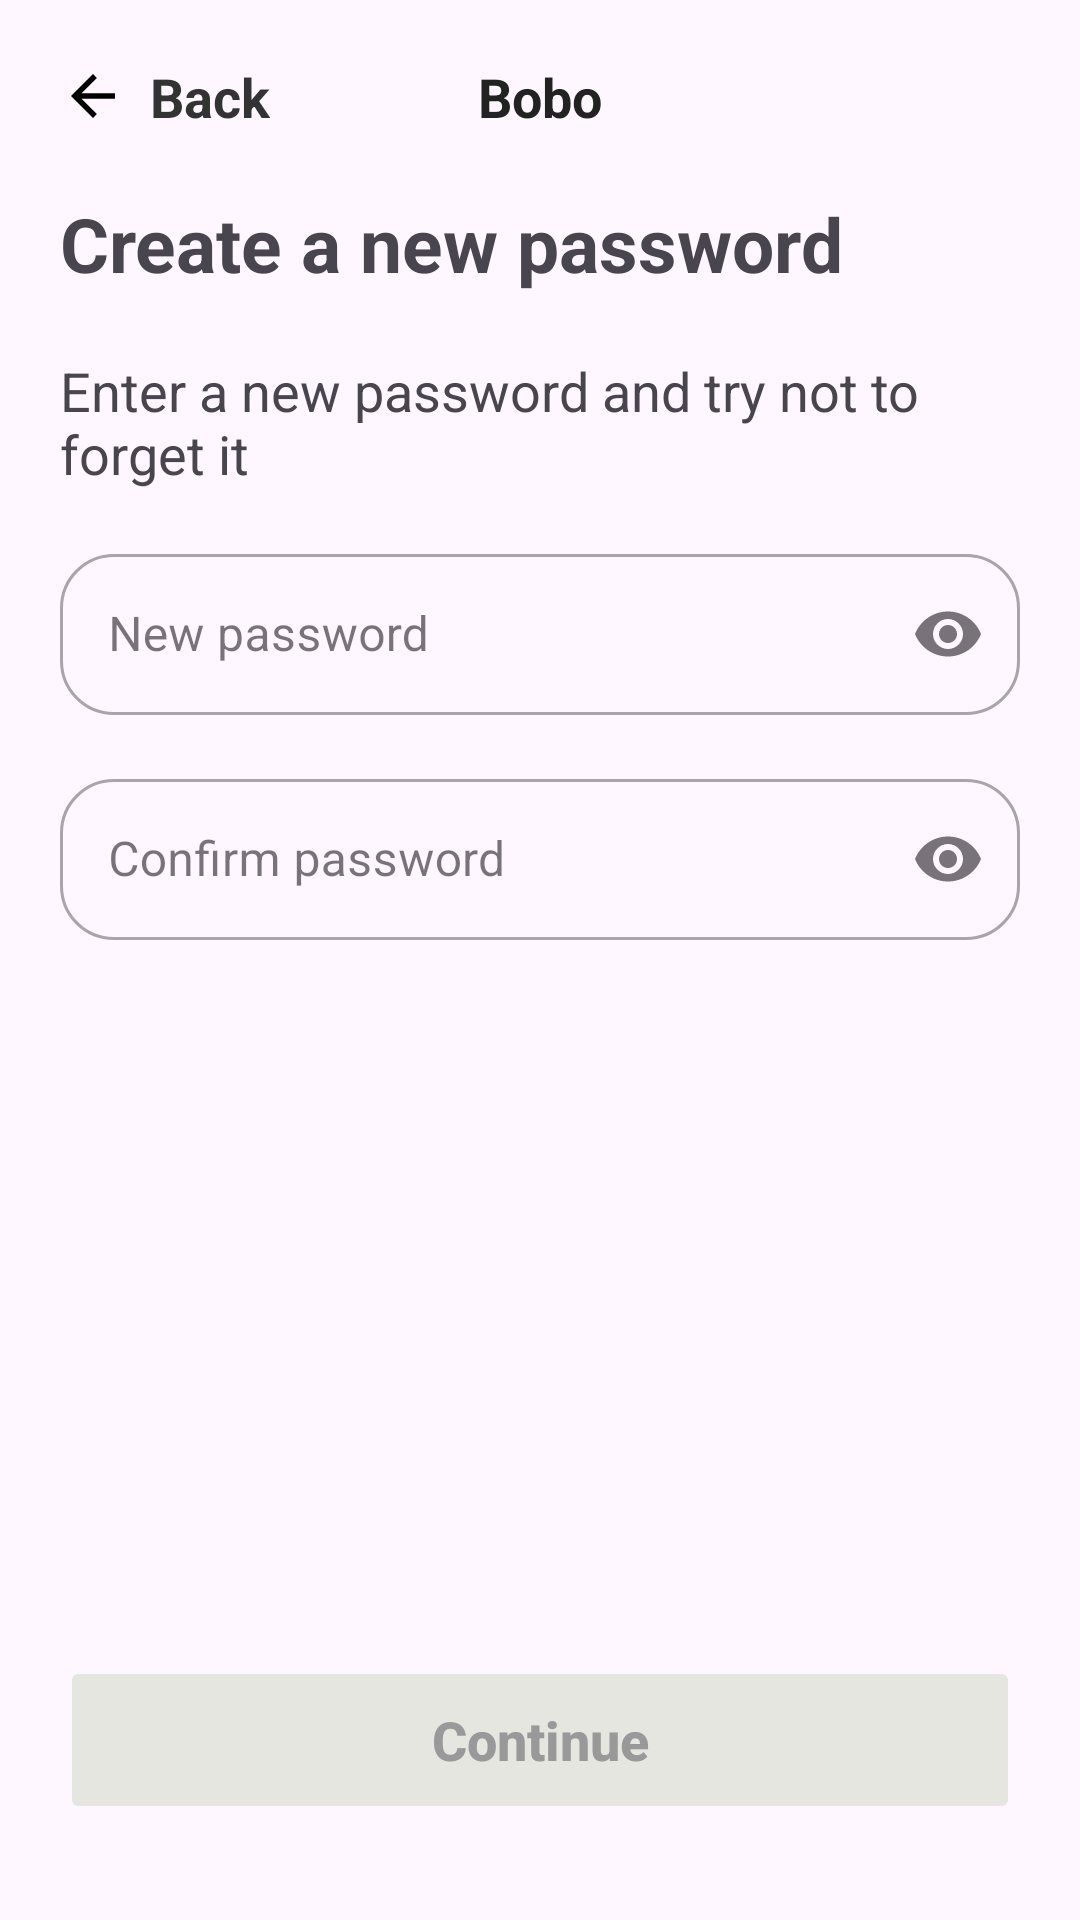

Produce the Android XML layout that renders to this screen, including the resource entries it uses.
<!-- AndroidManifest.xml: application theme Theme.Food_design -->
<!-- res/layout/new_password_activity.xml -->
<?xml version="1.0" encoding="utf-8"?>
<androidx.constraintlayout.widget.ConstraintLayout xmlns:android="http://schemas.android.com/apk/res/android"
    android:layout_width="match_parent"
    android:layout_height="match_parent"
    xmlns:app="http://schemas.android.com/apk/res-auto">

    <LinearLayout
        android:id="@+id/layoutBack"
        android:layout_width="wrap_content"
        android:layout_height="wrap_content"
        android:layout_marginStart="20dp"
        android:layout_marginTop="20dp"
        android:gravity="center_vertical"
        android:orientation="horizontal"
        app:layout_constraintStart_toStartOf="parent"
        app:layout_constraintTop_toTopOf="parent">

        <ImageView
            android:layout_width="22dp"
            android:layout_height="22dp"
            android:src="@drawable/ic_back"/>

        <TextView
            android:layout_width="wrap_content"
            android:layout_height="wrap_content"
            android:layout_marginStart="8dp"
            android:text="Back"
            android:textColor="#333333"
            android:textSize="18sp"
            android:textStyle="bold"/>

    </LinearLayout>

    <TextView
        android:layout_width="wrap_content"
        android:layout_height="wrap_content"
        android:text="@string/bobo"
        android:textColor="#222222"
        android:textSize="18sp"
        android:textStyle="bold"
        app:layout_constraintTop_toTopOf="@id/layoutBack"
        app:layout_constraintBottom_toBottomOf="@id/layoutBack"
        app:layout_constraintStart_toStartOf="parent"
        app:layout_constraintEnd_toEndOf="parent"/>

    <TextView
        android:id="@+id/txtHeading"
        android:layout_width="0dp"
        android:layout_margin="20dp"
        android:layout_height="wrap_content"
        android:text="@string/create_a_new_password"
        android:textSize="25sp"
        android:textStyle="bold"
        app:layout_constraintTop_toBottomOf="@+id/layoutBack"
        app:layout_constraintStart_toStartOf="parent"
        app:layout_constraintEnd_toEndOf="parent"/>
        />


    <TextView
        android:id="@+id/tvDescription"
        android:layout_width="0dp"
        android:layout_height="wrap_content"
        android:text="@string/enter_a_new_password_and_try_not_to_forget_it"
        android:textSize="18sp"
        android:textStyle="normal"
        android:layout_margin="20dp"
        app:layout_constraintTop_toBottomOf="@+id/txtHeading"
        app:layout_constraintStart_toStartOf="parent"
        app:layout_constraintEnd_toEndOf="parent"
        />



    <com.google.android.material.textfield.TextInputLayout
        android:id="@+id/newPassword"
        style="@style/Widget.MaterialComponents.TextInputLayout.OutlinedBox"
        android:layout_width="0dp"
        android:layout_height="wrap_content"
        android:layout_marginStart="20dp"
        android:layout_marginTop="16dp"
        android:layout_marginEnd="20dp"
        app:endIconMode="password_toggle"
        app:boxCornerRadiusBottomEnd="18dp"
        app:boxCornerRadiusBottomStart="18dp"
        app:boxCornerRadiusTopEnd="18dp"
        app:boxCornerRadiusTopStart="18dp"
        app:layout_constraintTop_toBottomOf="@id/tvDescription"
        app:layout_constraintStart_toStartOf="parent"
        app:layout_constraintEnd_toEndOf="parent">

        <com.google.android.material.textfield.TextInputEditText
            android:id="@+id/etNewPassword"
            android:layout_width="match_parent"
            android:layout_height="wrap_content"
            android:hint="@string/new_password"
            android:inputType="textPassword"
            android:padding="16dp"/>

    </com.google.android.material.textfield.TextInputLayout>



    <com.google.android.material.textfield.TextInputLayout
        android:id="@+id/confirmPassword"
        style="@style/Widget.MaterialComponents.TextInputLayout.OutlinedBox"
        android:layout_width="0dp"
        android:layout_height="wrap_content"
        android:layout_marginStart="20dp"
        android:layout_marginTop="16dp"
        android:layout_marginEnd="20dp"
        app:endIconMode="password_toggle"
        app:boxCornerRadiusBottomEnd="18dp"
        app:boxCornerRadiusBottomStart="18dp"
        app:boxCornerRadiusTopEnd="18dp"
        app:boxCornerRadiusTopStart="18dp"
        app:layout_constraintTop_toBottomOf="@id/newPassword"
        app:layout_constraintStart_toStartOf="parent"
        app:layout_constraintEnd_toEndOf="parent">

        <com.google.android.material.textfield.TextInputEditText
            android:id="@+id/etPassword"
            android:layout_width="match_parent"
            android:layout_height="wrap_content"
            android:hint="@string/confirm_password"
            android:inputType="textPassword"
            android:padding="16dp"/>

    </com.google.android.material.textfield.TextInputLayout>




    <Button
        android:id="@+id/btnContinueOtp"
        android:layout_width="match_parent"
        android:layout_height="56dp"
        android:layout_marginStart="20dp"
        android:layout_marginEnd="20dp"
        android:layout_marginBottom="32dp"
        android:backgroundTint="#E6E6E0"
        android:enabled="false"
        android:text="@string/continue_label"
        android:textAllCaps="false"
        android:textColor="#999999"
        android:textSize="18sp"
        android:textStyle="bold"
        app:cornerRadius="16dp"

        app:layout_constraintBottom_toBottomOf="parent"
        app:layout_constraintStart_toStartOf="parent"
        app:layout_constraintEnd_toEndOf="parent"
        />




</androidx.constraintlayout.widget.ConstraintLayout>
<!-- resources referenced by this layout -->
<resources>
  <!-- drawable ic_back (drawable) -->
  <?xml version="1.0" encoding="utf-8"?>
  <vector xmlns:android="http://schemas.android.com/apk/res/android"
      android:width="24dp"
      android:height="24dp"
      android:viewportWidth="24"
      android:viewportHeight="24">
      <path
          android:fillColor="#000000"
          android:pathData="M20,11H7.83l5.59,-5.59L12,4l-8,8l8,8l1.41,-1.41L7.83,13H20v-2z" />
  </vector>
  <string name="bobo">Bobo</string>
  <string name="confirm_password">Confirm password</string>
  <string name="continue_label">Continue</string>
  <string name="create_a_new_password">Create a new password</string>
  <string name="enter_a_new_password_and_try_not_to_forget_it">Enter a new password and try not to forget it</string>
  <string name="new_password">New password</string>
  <style name="Theme.Food_design" parent="Base.Theme.Food_design" />
  <style name="Base.Theme.Food_design" parent="Theme.Material3.DayNight.NoActionBar">
          
          
      </style>
</resources>
